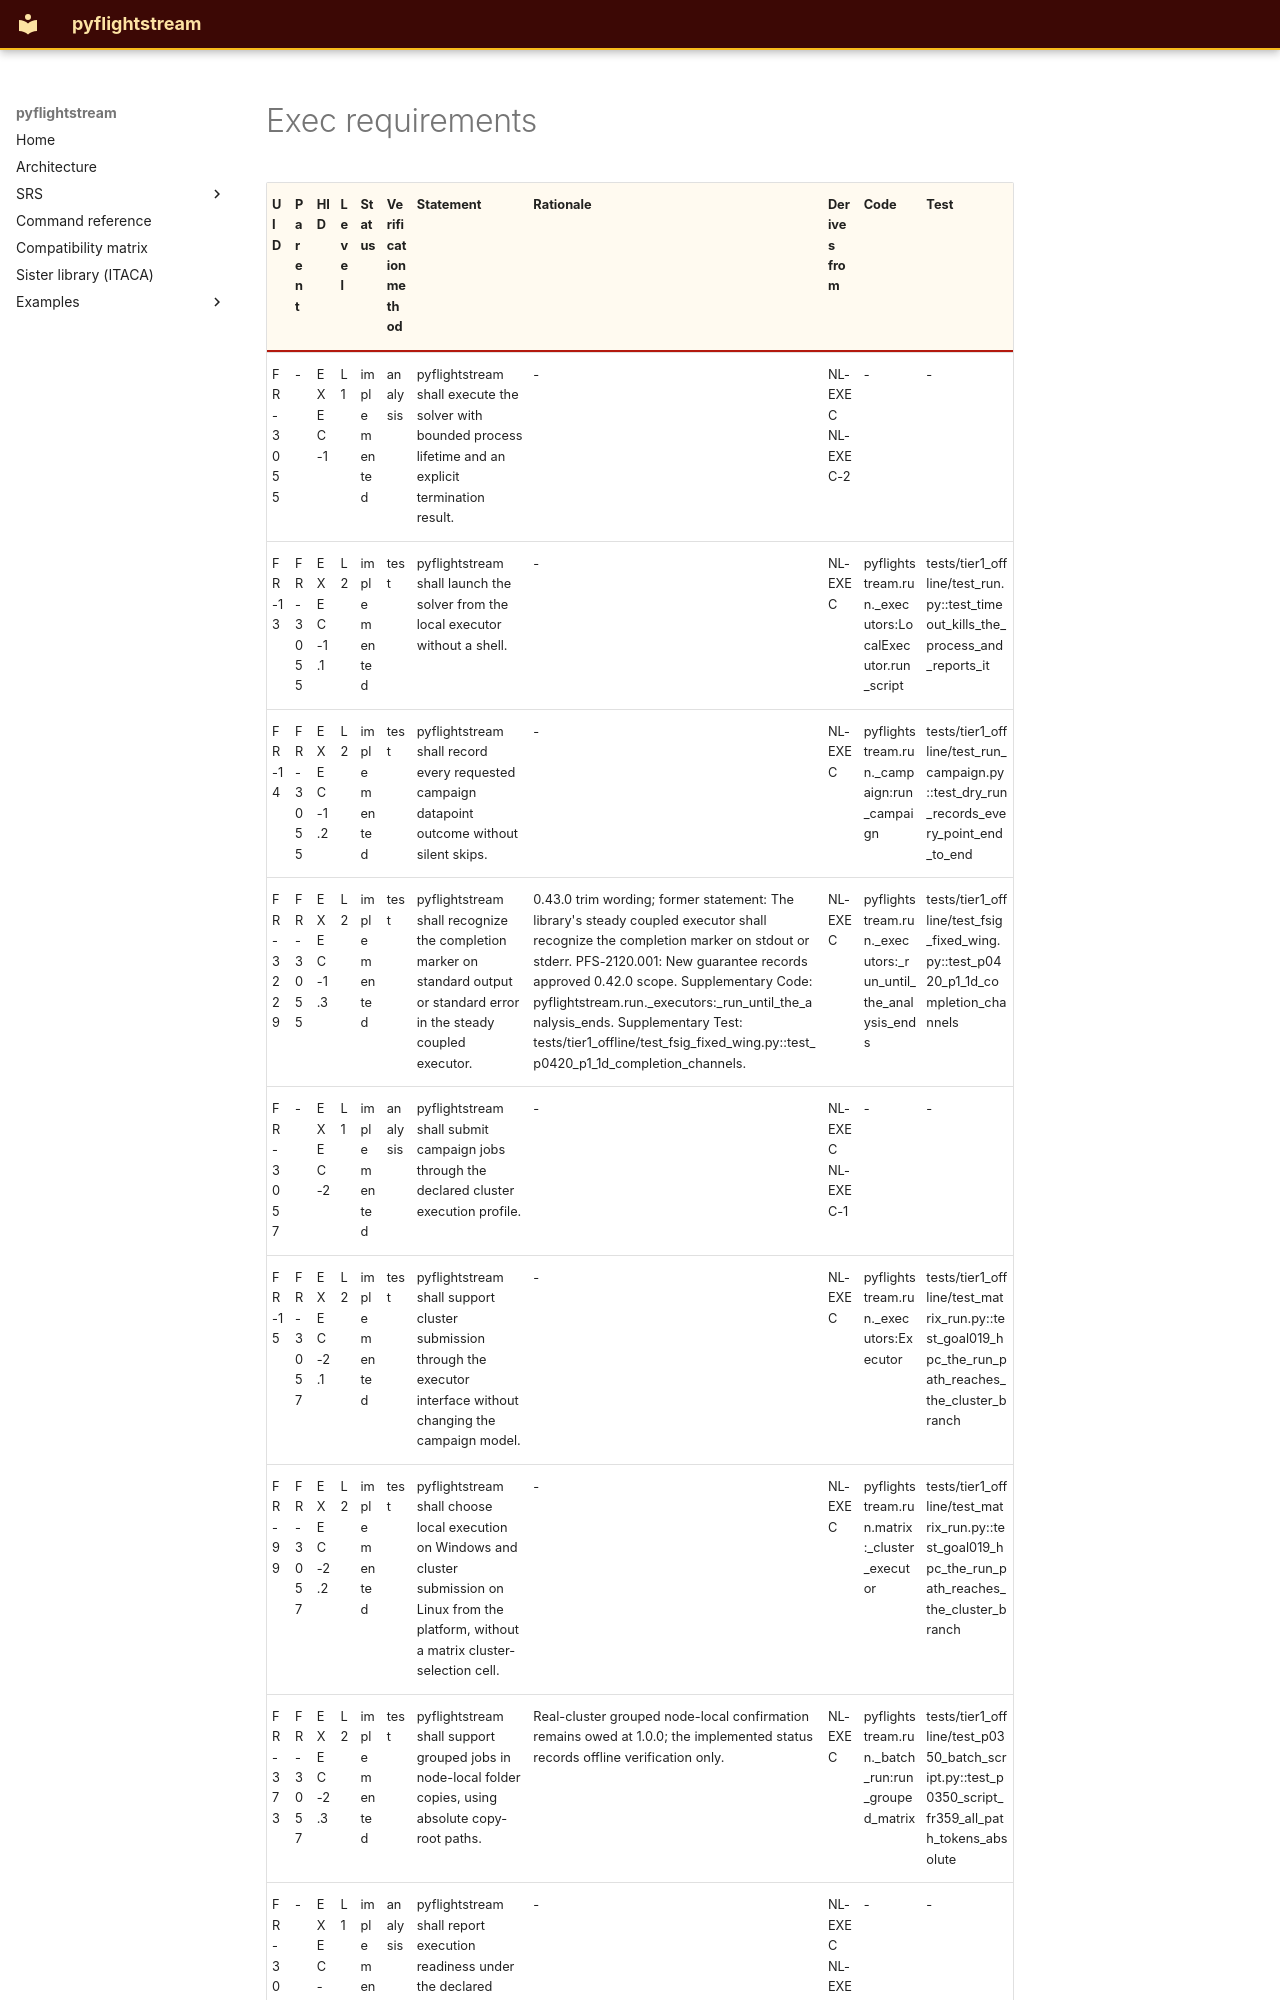

repository: nevesgeovana/pyflightstream · page: unpublished/requirements/exec/index.html · generator: mkdocs

# Exec requirements

| UID | Parent | HID | Level | Status | Verification method | Statement | Rationale | Derives from | Code | Test |
| --- | --- | --- | --- | --- | --- | --- | --- | --- | --- | --- |
| FR-3055 | - | EXEC-1 | L1 | implemented | analysis | pyflightstream shall execute the solver with bounded process lifetime and an explicit termination result. | - | NL-EXEC NL-EXEC-2 | - | - |
| FR-13 | FR-3055 | EXEC-1.1 | L2 | implemented | test | pyflightstream shall launch the solver from the local executor without a shell. | - | NL-EXEC | pyflightstream.run._executors:LocalExecutor.run_script | tests/tier1_offline/test_run.py::test_timeout_kills_the_process_and_reports_it |
| FR-14 | FR-3055 | EXEC-1.2 | L2 | implemented | test | pyflightstream shall record every requested campaign datapoint outcome without silent skips. | - | NL-EXEC | pyflightstream.run._campaign:run_campaign | tests/tier1_offline/test_run_campaign.py::test_dry_run_records_every_point_end_to_end |
| FR-3229 | FR-3055 | EXEC-1.3 | L2 | implemented | test | pyflightstream shall recognize the completion marker on standard output or standard error in the steady coupled executor. | 0.43.0 trim wording; former statement: The library's steady coupled executor shall recognize the completion marker on stdout or stderr. PFS-2120.001: New guarantee records approved 0.42.0 scope. Supplementary Code: pyflightstream.run._executors:_run_until_the_analysis_ends. Supplementary Test: tests/tier1_offline/test_fsig_fixed_wing.py::test_p0420_p1_1d_completion_channels. | NL-EXEC | pyflightstream.run._executors:_run_until_the_analysis_ends | tests/tier1_offline/test_fsig_fixed_wing.py::test_p0420_p1_1d_completion_channels |
| FR-3057 | - | EXEC-2 | L1 | implemented | analysis | pyflightstream shall submit campaign jobs through the declared cluster execution profile. | - | NL-EXEC NL-EXEC-1 | - | - |
| FR-15 | FR-3057 | EXEC-2.1 | L2 | implemented | test | pyflightstream shall support cluster submission through the executor interface without changing the campaign model. | - | NL-EXEC | pyflightstream.run._executors:Executor | tests/tier1_offline/test_matrix_run.py::test_goal019_hpc_the_run_path_reaches_the_cluster_branch |
| FR-99 | FR-3057 | EXEC-2.2 | L2 | implemented | test | pyflightstream shall choose local execution on Windows and cluster submission on Linux from the platform, without a matrix cluster-selection cell. | - | NL-EXEC | pyflightstream.run.matrix:_cluster_executor | tests/tier1_offline/test_matrix_run.py::test_goal019_hpc_the_run_path_reaches_the_cluster_branch |
| FR-373 | FR-3057 | EXEC-2.3 | L2 | implemented | test | pyflightstream shall support grouped jobs in node-local folder copies, using absolute copy-root paths. | Real-cluster grouped node-local confirmation remains owed at 1.0.0; the implemented status records offline verification only. | NL-EXEC | pyflightstream.run._batch_run:run_grouped_matrix | tests/tier1_offline/test_p0350_batch_script.py::test_p0350_script_fr359_all_path_tokens_absolute |
| FR-3058 | - | EXEC-3 | L1 | implemented | analysis | pyflightstream shall report execution readiness under the declared preflight checks. | - | NL-EXEC NL-EXEC-1 | - | - |
| FR-313 | FR-3058 | EXEC-3.1 | L2 | implemented | test | pyflightstream shall warn at plan about saved solver actions in unsteady geometry, without refusing solely for saved actions. | - | NL-EXEC | pyflightstream.workspace._geometry_clean:warn_saved_actions_of_unsteady_rows | tests/tier1_offline/test
